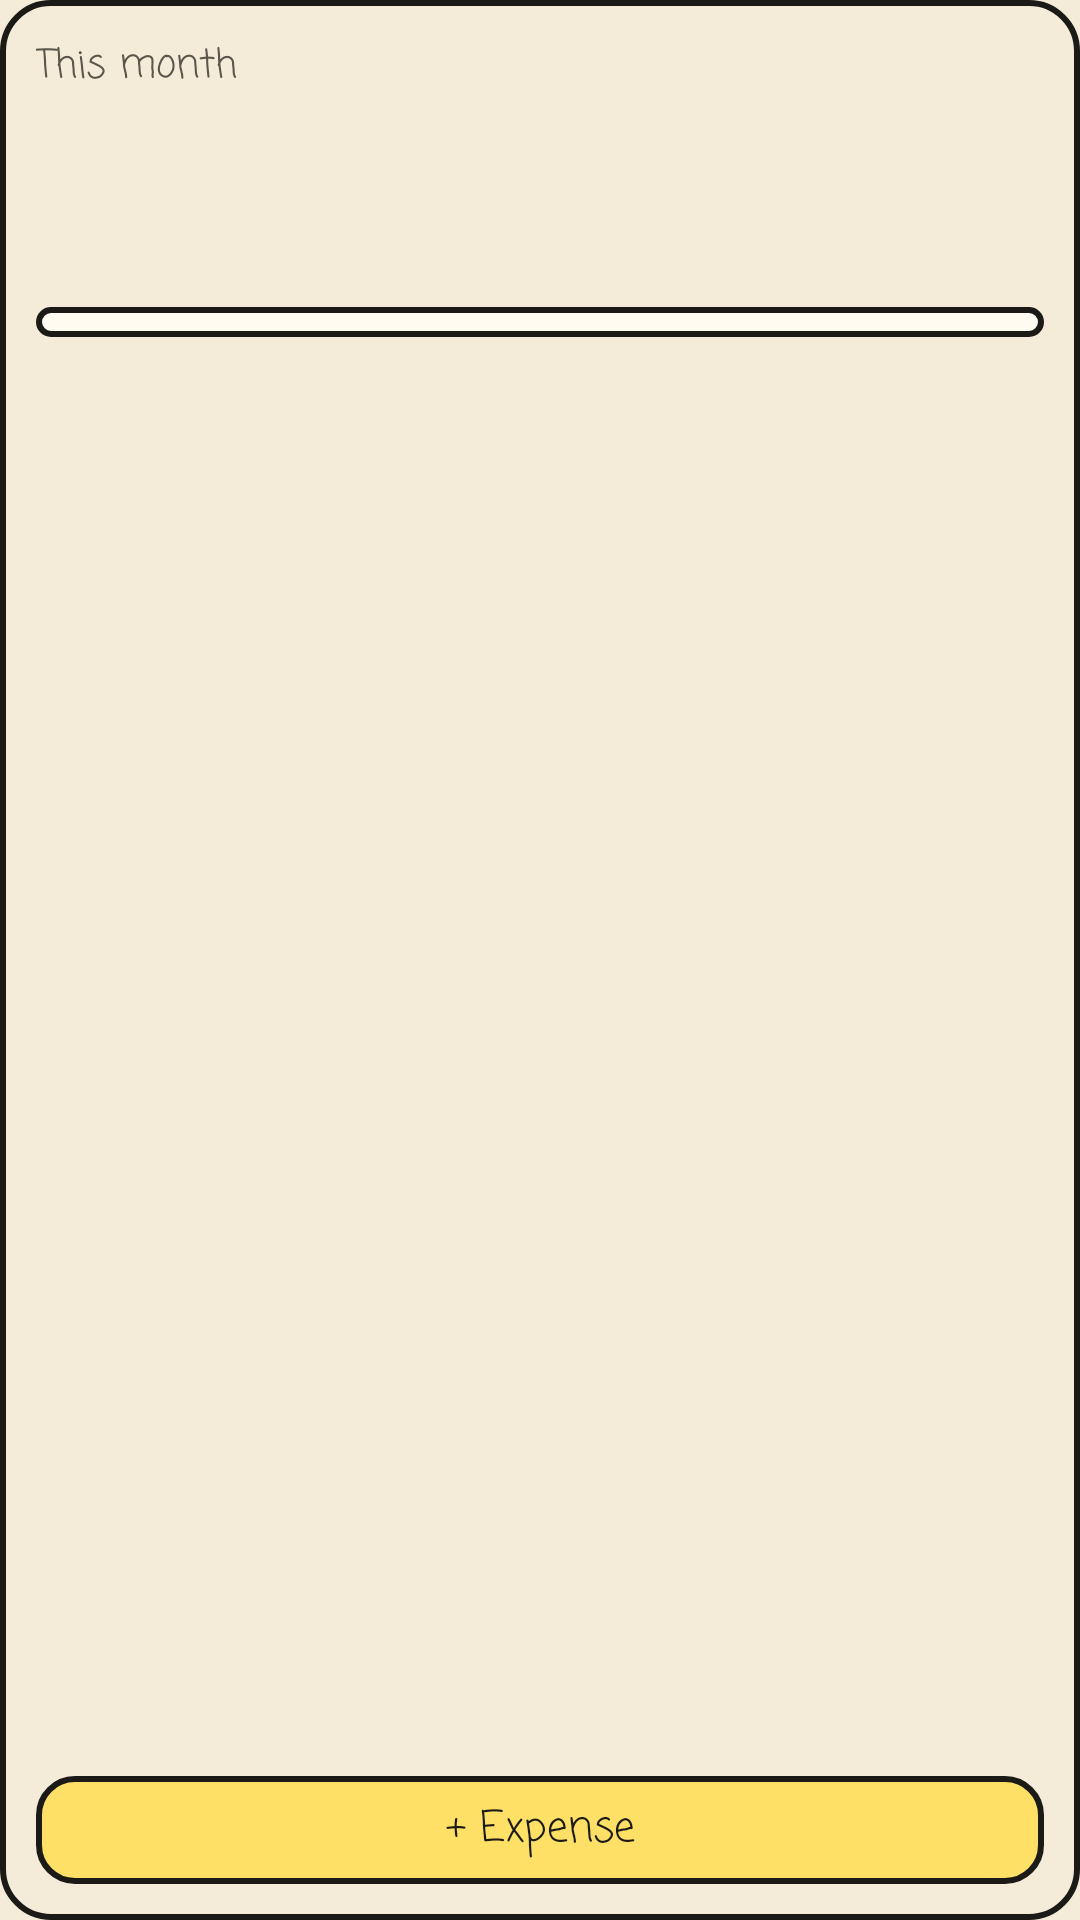

The Android layout XML behind this screen, and the referenced resources:
<!-- AndroidManifest.xml: application theme Theme.DayHub -->
<!-- res/layout/widget_spend.xml -->
<?xml version="1.0" encoding="utf-8"?>
<LinearLayout xmlns:android="http://schemas.android.com/apk/res/android" android:id="@+id/root" android:layout_width="match_parent" android:layout_height="match_parent"
    android:orientation="vertical" android:background="@drawable/widget_bg" android:padding="12dp">
    <TextView android:layout_width="wrap_content" android:layout_height="wrap_content" android:text="This month" android:textSize="13sp"
        android:textColor="@color/muted" android:fontFamily="casual" />
    <TextView android:id="@+id/spend_total" android:layout_width="match_parent" android:layout_height="wrap_content"
        android:textSize="28sp" android:textStyle="bold" android:singleLine="true" android:fontFamily="casual" android:textColor="@color/ink" />
    <TextView android:id="@+id/spend_line" android:layout_width="match_parent" android:layout_height="wrap_content"
        android:textSize="14sp" android:singleLine="true" android:fontFamily="casual" android:textColor="@color/ink" />
    <ProgressBar android:id="@+id/spend_bar" style="?android:attr/progressBarStyleHorizontal" android:layout_width="match_parent"
        android:layout_height="10dp" android:layout_marginTop="6dp" android:max="100" android:progress="0" android:indeterminate="false"
        android:progressDrawable="@drawable/bar_progress" />
    <TextView android:id="@+id/spend_today" android:layout_width="match_parent" android:layout_height="wrap_content" android:layout_marginTop="4dp"
        android:textSize="13sp" android:textColor="@color/muted" android:fontFamily="casual" android:singleLine="true" />
    <FrameLayout android:layout_width="match_parent" android:layout_height="0dp" android:layout_weight="1" />
    <TextView android:id="@+id/btn_expense" android:layout_width="match_parent" android:layout_height="36dp" android:gravity="center"
        android:background="@drawable/chip_bg" android:text="+ Expense" android:textSize="14sp" android:fontFamily="casual" android:textColor="@color/ink" />
</LinearLayout>
<!-- resources referenced by this layout -->
<resources>
  <color name="ink">#1B1A17</color>
  <color name="muted">#5A564C</color>
  <!-- drawable bar_progress (drawable) -->
  <?xml version="1.0" encoding="utf-8"?>
  <layer-list xmlns:android="http://schemas.android.com/apk/res/android">
      <item android:id="@android:id/background">
          <shape android:shape="rectangle">
              <solid android:color="@color/tile" />
              <stroke android:width="2dp" android:color="@color/ink" />
              <corners android:radius="5dp" />
          </shape>
      </item>
      <item android:id="@android:id/progress">
          <clip>
              <shape android:shape="rectangle">
                  <solid android:color="@color/ink" />
                  <corners android:radius="5dp" />
              </shape>
          </clip>
      </item>
  </layer-list>
  <!-- drawable chip_bg (drawable) -->
  <?xml version="1.0" encoding="utf-8"?>
  <shape xmlns:android="http://schemas.android.com/apk/res/android" android:shape="rectangle">
      <solid android:color="@color/hi" />
      <stroke android:width="2dp" android:color="@color/ink" />
      <corners android:radius="12dp" />
  </shape>
  <!-- drawable widget_bg (drawable) -->
  <?xml version="1.0" encoding="utf-8"?>
  <shape xmlns:android="http://schemas.android.com/apk/res/android" android:shape="rectangle">
      <solid android:color="@color/paper" />
      <stroke android:width="2dp" android:color="@color/ink" />
      <corners android:radius="16dp" />
  </shape>
  <style name="Theme.DayHub" parent="android:Theme.Material.Light.NoActionBar">
          <item name="android:windowBackground">@color/paper</item>
          <item name="android:colorBackground">@color/paper</item>
          <item name="android:statusBarColor">@android:color/transparent</item>
          <item name="android:navigationBarColor">@android:color/transparent</item>
          <item name="android:windowDrawsSystemBarBackgrounds">true</item>
          <item name="android:windowLightStatusBar">true</item>
      </style>
  <color name="tile">#FFFBF0</color>
  <color name="hi">#FFE066</color>
  <color name="paper">#F4ECD8</color>
</resources>
